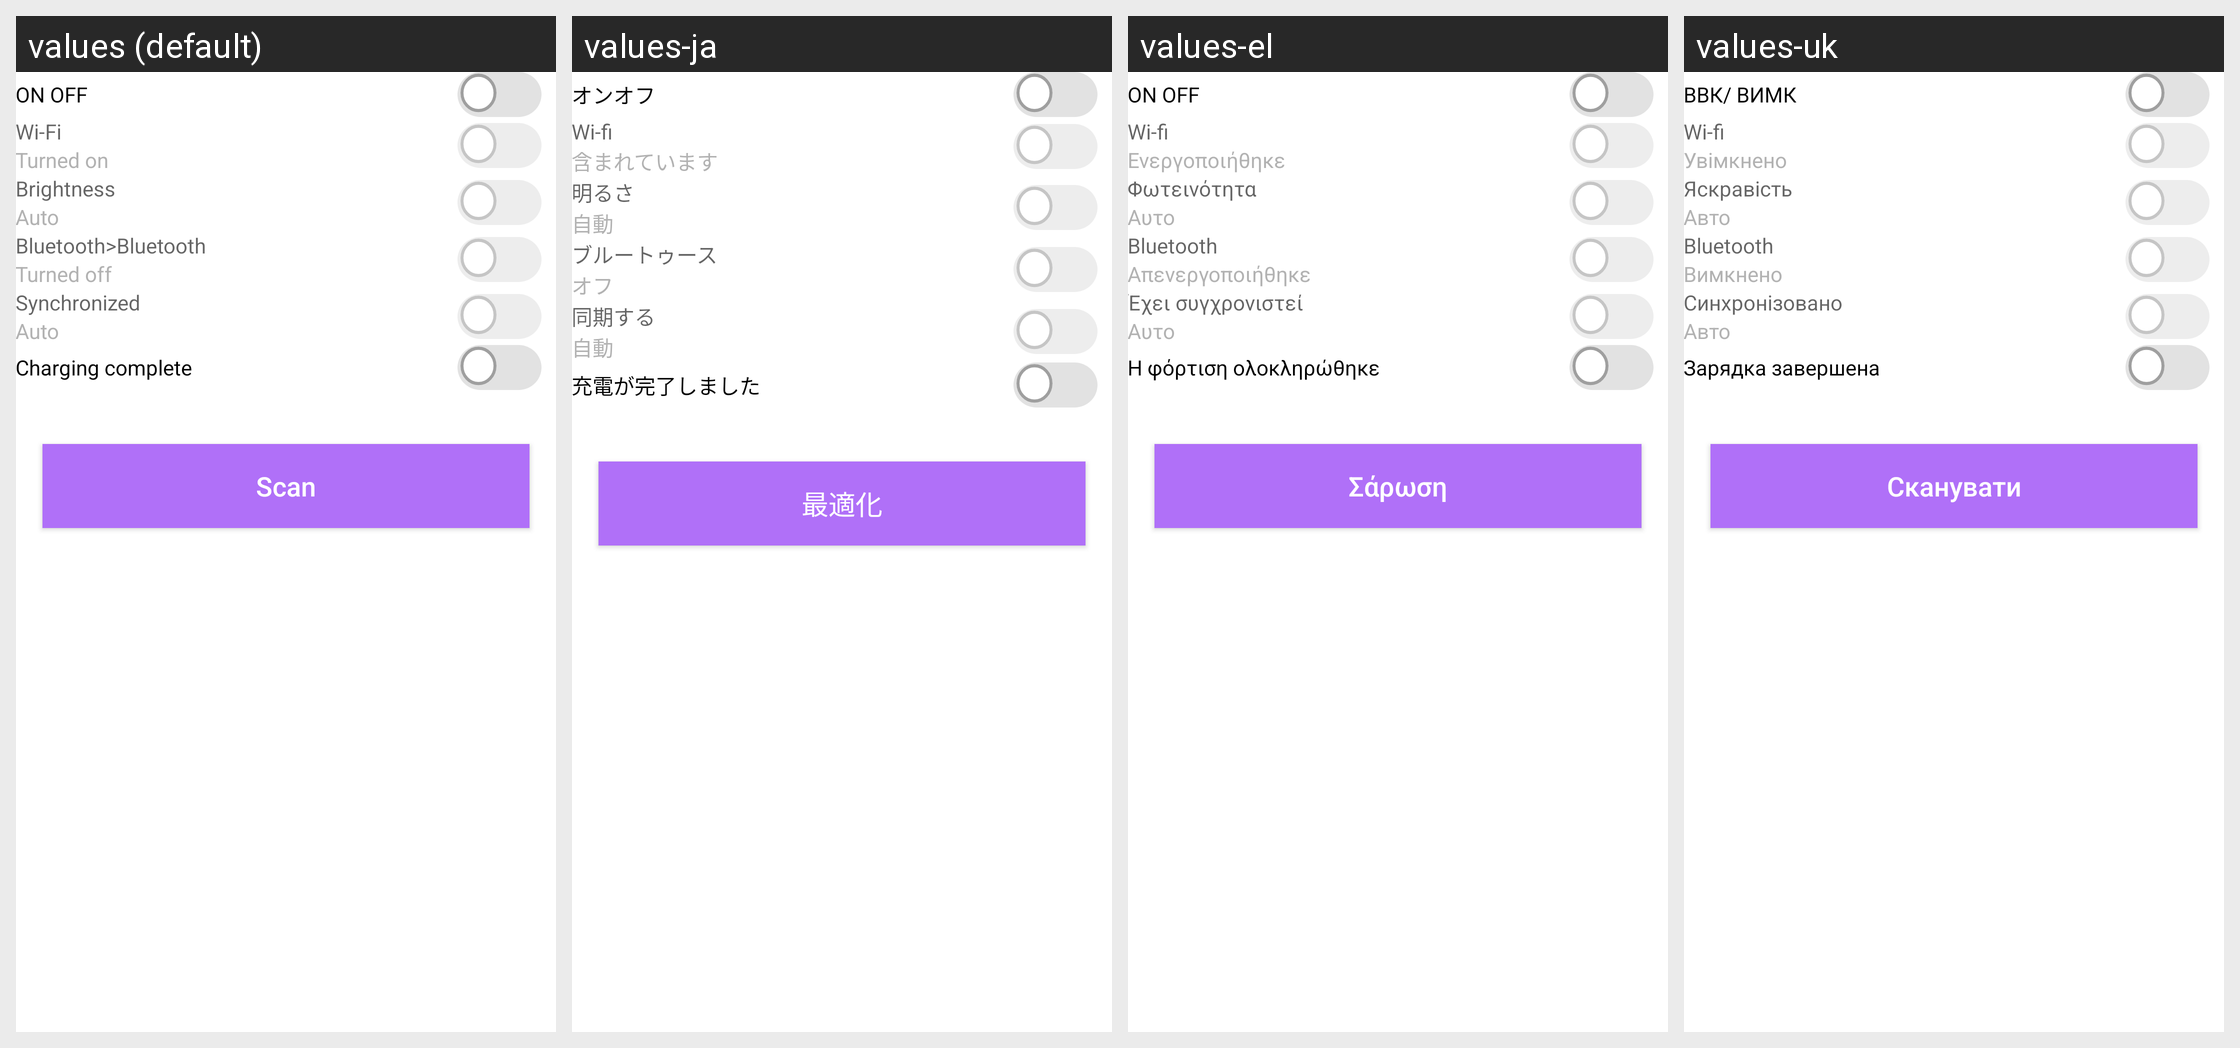

Here is an Android app screen in its default locale and in the app's own translations. Write out the translated-string differences for the strings that appear on this screen.
Android screen res/layout/layout_content_smart_charger.xml rendered under 4 locales, left to right: values (default), values-ja, values-el, values-uk. Device: Nexus 5 (rendered at 1080×1920; each locale shown at half size, 540×960, under a caption strip naming it); theme Theme.AppCompat.Translucent.
Other locales in the repository, not shown: values-bg, values-cs, values-de, values-et, values-fil, values-fr, values-hi, values-hr, values-id, values-it, values-pl, values-ru, values-sw, values-tr, values-vi.
Strings drawn on this screen, with the default value and each locale's value (text and hints the layout hard-codes, and strings that could not be matched under every locale, appear in the picture but are not listed):

on_off
  values: ON OFF
  values-ja: オンオフ
  values-el: ON OFF
  values-uk: ВВК/ ВИМК

wifi
  values: Wi-Fi
  values-ja: Wi-fi
  values-el: Wi-fi
  values-uk: Wi-fi

on
  values: Turned on
  values-ja: 含まれています
  values-el: Ενεργοποιήθηκε
  values-uk: Увімкнено

brightness
  values: Brightness
  values-ja: 明るさ
  values-el: Φωτεινότητα
  values-uk: Яскравість

auto
  values: Auto
  values-ja: 自動
  values-el: Αυτο
  values-uk: Авто

bluetooth
  values: Bluetooth>Bluetooth
  values-ja: ブルートゥース
  values-el: Bluetooth
  values-uk: Bluetooth

off
  values: Turned off
  values-ja: オフ
  values-el: Απενεργοποιήθηκε
  values-uk: Вимкнено

synchronize
  values: Synchronized
  values-ja: 同期する
  values-el: Έχει συγχρονιστεί
  values-uk: Синхронізовано

charging_finished
  values: Charging complete
  values-ja: 充電が完了しました
  values-el: Η φόρτιση ολοκληρώθηκε
  values-uk: Зарядка завершена

smart_charge_btn
  values: Scan
  values-ja: 最適化
  values-el: Σάρωση
  values-uk: Сканувати
